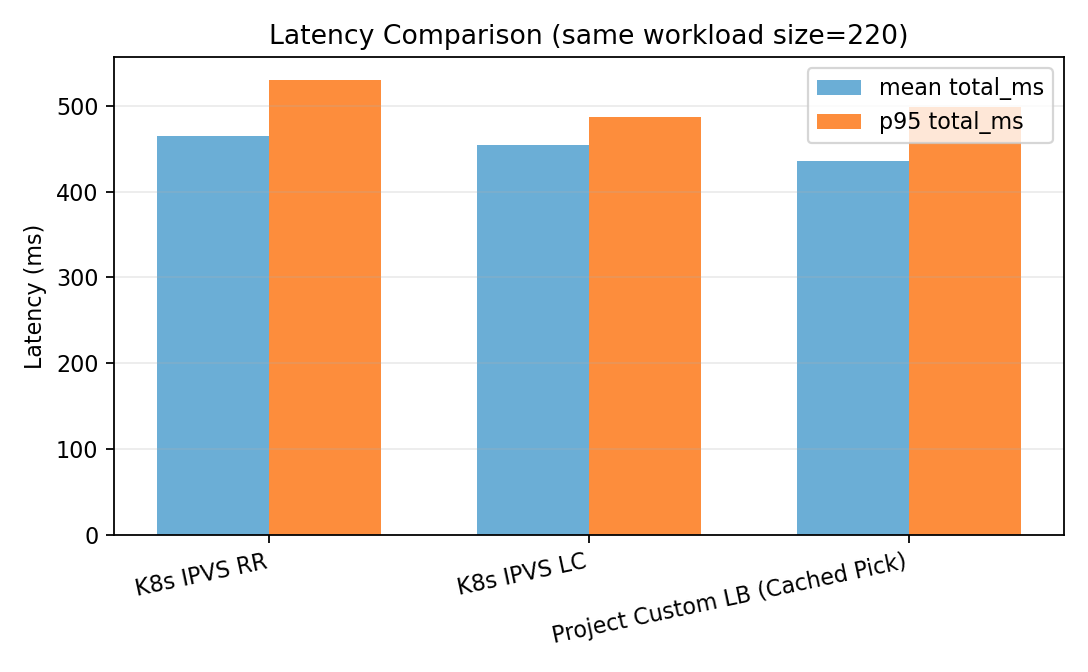

The data file committed next to this chart (first rows):
label, ok, mean_total_ms, p95_total_ms
K8s IPVS RR, 220, 465.2, 530.2
K8s IPVS LC, 220, 454.3, 487.5
Project Custom LB (Cached Pick), 220, 436, 498.5
